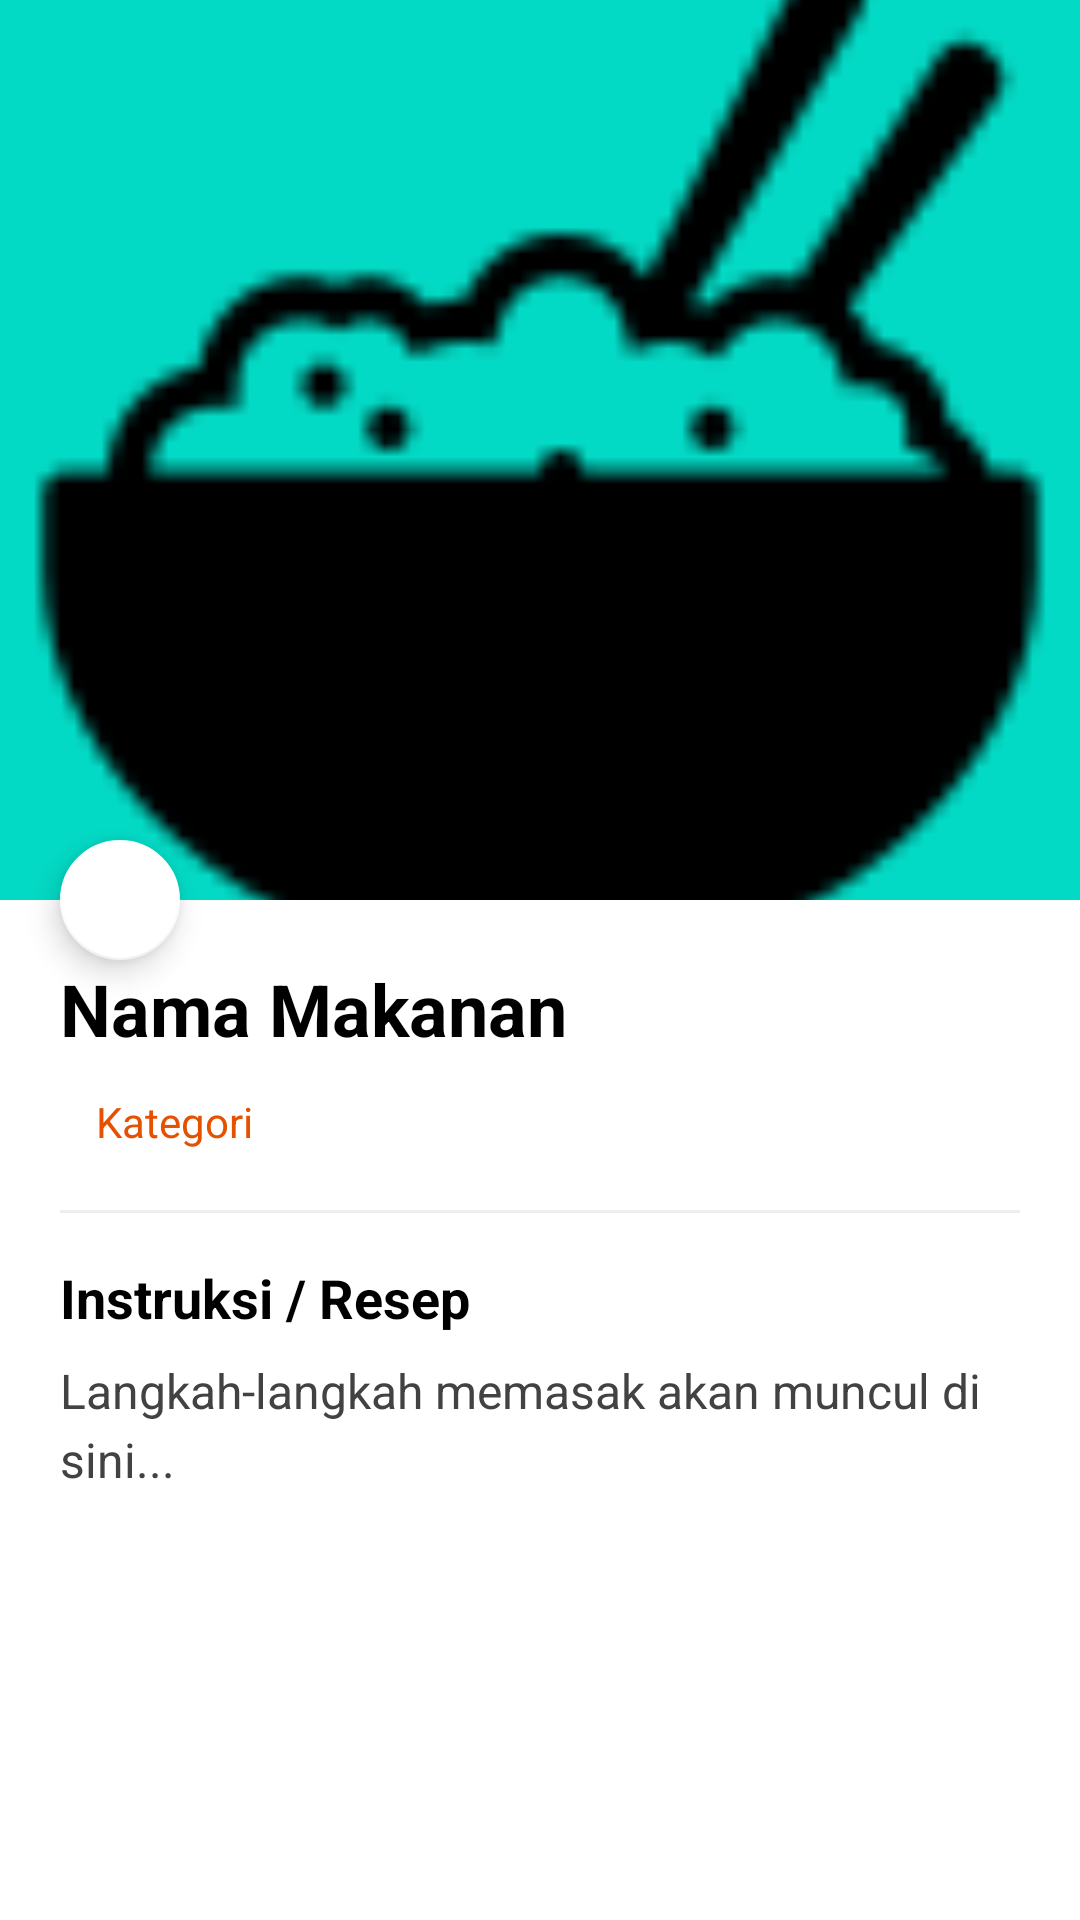

The Android layout XML behind this screen, and the referenced resources:
<!-- AndroidManifest.xml: activity theme Theme.DapurIbuProject -->
<!-- res/layout/activity_detail_katalog.xml -->
<?xml version="1.0" encoding="utf-8"?>
<androidx.coordinatorlayout.widget.CoordinatorLayout xmlns:android="http://schemas.android.com/apk/res/android"
    xmlns:app="http://schemas.android.com/apk/res-auto"
    xmlns:tools="http://schemas.android.com/tools"
    android:layout_width="match_parent"
    android:layout_height="match_parent"
    android:background="@color/white">

    <com.google.android.material.appbar.AppBarLayout
        android:id="@+id/appBar"
        android:layout_width="match_parent"
        android:layout_height="300dp"
        android:theme="@style/ThemeOverlay.AppCompat.Dark.ActionBar">

        <com.google.android.material.appbar.CollapsingToolbarLayout
            android:id="@+id/collapsing_toolbar"
            android:layout_width="match_parent"
            android:layout_height="match_parent"
            app:contentScrim="?attr/colorPrimary"
            app:expandedTitleMarginEnd="64dp"
            app:expandedTitleMarginStart="48dp"
            app:layout_scrollFlags="scroll|exitUntilCollapsed">

            <ImageView
                android:id="@+id/ivDetailFoto"
                android:layout_width="match_parent"
                android:layout_height="match_parent"
                android:scaleType="centerCrop"
                app:layout_collapseMode="parallax"
                android:src="@drawable/makanan" />

            <androidx.appcompat.widget.Toolbar
                android:id="@+id/toolbar"
                android:layout_width="match_parent"
                android:layout_height="?attr/actionBarSize"
                app:layout_collapseMode="pin"
                app:popupTheme="@style/ThemeOverlay.AppCompat.Light" />

        </com.google.android.material.appbar.CollapsingToolbarLayout>
    </com.google.android.material.appbar.AppBarLayout>

    <androidx.core.widget.NestedScrollView
        android:layout_width="match_parent"
        android:layout_height="match_parent"
        app:layout_behavior="@string/appbar_scrolling_view_behavior">

        <LinearLayout
            android:layout_width="match_parent"
            android:layout_height="wrap_content"
            android:orientation="vertical"
            android:padding="20dp">

            <TextView
                android:id="@+id/tvDetailJudul"
                android:layout_width="match_parent"
                android:layout_height="wrap_content"
                android:text="Nama Makanan"
                android:textColor="@color/black"
                android:textSize="24sp"
                android:textStyle="bold" />

            <TextView
                android:id="@+id/tvDetailKategori"
                android:layout_width="wrap_content"
                android:layout_height="wrap_content"
                android:layout_marginTop="8dp"
                android:background="@drawable/lingkaran_round"
                android:backgroundTint="#FFE0B2"
                android:paddingHorizontal="12dp"
                android:paddingVertical="4dp"
                android:text="Kategori"
                android:textColor="#E65100"
                android:textSize="14sp" />

            <View
                android:layout_width="match_parent"
                android:layout_height="1dp"
                android:layout_marginVertical="16dp"
                android:background="#EEEEEE" />

            <TextView
                android:layout_width="match_parent"
                android:layout_height="wrap_content"
                android:text="Instruksi / Resep"
                android:textColor="@color/black"
                android:textSize="18sp"
                android:textStyle="bold" />

            <TextView
                android:id="@+id/tvDetailDeskripsi"
                android:layout_width="match_parent"
                android:layout_height="wrap_content"
                android:layout_marginTop="8dp"
                android:lineSpacingExtra="4dp"
                android:text="Langkah-langkah memasak akan muncul di sini..."
                android:textColor="#424242"
                android:textSize="16sp" />

        </LinearLayout>
    </androidx.core.widget.NestedScrollView>

    <com.google.android.material.floatingactionbutton.FloatingActionButton
        android:id="@+id/fabBack"
        android:layout_width="wrap_content"
        android:layout_height="wrap_content"
        android:layout_margin="16dp"
        android:src="@drawable/baseline_arrow_back_24"
        app:layout_anchor="@id/appBar"
        app:layout_anchorGravity="bottom|start"
        app:fabSize="mini"
        app:backgroundTint="@color/white"
        app:tint="@color/black" />

    <com.google.android.material.floatingactionbutton.FloatingActionButton
        android:id="@+id/fabFavorit"
        android:layout_width="wrap_content"
        android:layout_height="wrap_content"
        android:layout_margin="16dp"
        android:src="@android:drawable/btn_star_big_off"
        app:layout_anchor="@id/appBar"
        app:layout_anchorGravity="bottom|end"
        app:backgroundTint="@color/white"
        android:visibility="gone"
        tools:visibility="visible" />

</androidx.coordinatorlayout.widget.CoordinatorLayout>
<!-- resources referenced by this layout -->
<resources>
  <color name="black">#FF000000</color>
  <color name="white">#FFFFFFFF</color>
  <!-- drawable makanan: png bitmap (drawable, 1474 bytes) -->
  <style name="Theme.DapurIbuProject" parent="Theme.MaterialComponents.DayNight.NoActionBar">
          <item name="colorPrimary">@color/teal_200</item>
          <item name="colorPrimaryVariant">@color/teal_200</item>
          <item name="colorOnPrimary">@color/white</item>
  
          <item name="shapeAppearanceLargeComponent">@style/ShapeAppearance.App.CircleImage</item>
      </style>
  <color name="teal_200">#FF03DAC5</color>
  <style name="ShapeAppearance.App.CircleImage" parent="ShapeAppearance.MaterialComponents.LargeComponent">
          <item name="cornerSize">50%</item>
      </style>
</resources>
